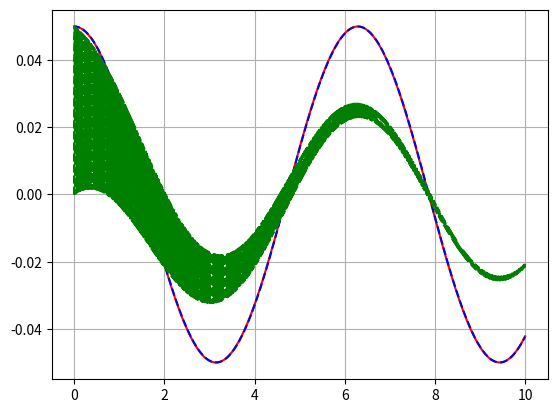
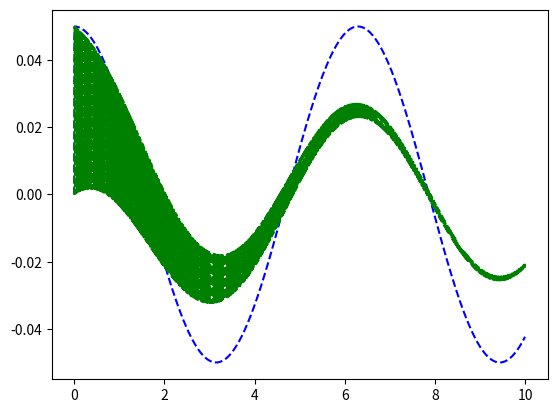

The script that saved these images, in order:
from scipy import signal
import numpy as np
import matplotlib.pyplot as plt


# Tempo di campionamento del segnale
Ts = 0.01
# Definisci la tua funzione di trasferimento continua
num = [1.0]  # Numeratore
den = [Ts/1000, 1.0]  # Denominatore
tc = signal.TransferFunction(num, den)

# Discretizza la funzione di trasferimento con il metodo di Tustin
dt = 0.01  # Intervallo di tempo di campionamento
num_d, den_d, dt = signal.cont2discrete((tc.num, tc.den), dt, method='bilinear')
print(f"Numeratore: ", num_d)
print(f"Denominatore: ", den_d)

#Verifica dei risultati
t_max = 10    # Tempo massimo di simulazione
time = np.linspace(0,t_max,1000)
y = np.zeros_like(time)
dy = np.zeros_like(time)
dy_diff = np.zeros_like(time)
dy_tust = np.zeros_like(time)
for i in range(1000):
    y[i] = 5*np.sin(Ts*i)
    dy[i] = 5*Ts*np.cos(Ts*i)
    if i != 0:
        dy_diff[i]=y[i]-y[i-1]
        dy_tust[i] = num_d[0,0]*(y[i]-y[i-1]) - den_d[1]*dy_tust[i-1]

plt.figure(1)
plt.plot(time, dy ,'r', time, dy_diff, 'b--', time, dy_tust, 'g--')
plt.grid()
plt.show()
plt.figure(2)
plt.plot(time, dy_diff, 'b--', time, dy_tust, 'g--')
plt.show()
